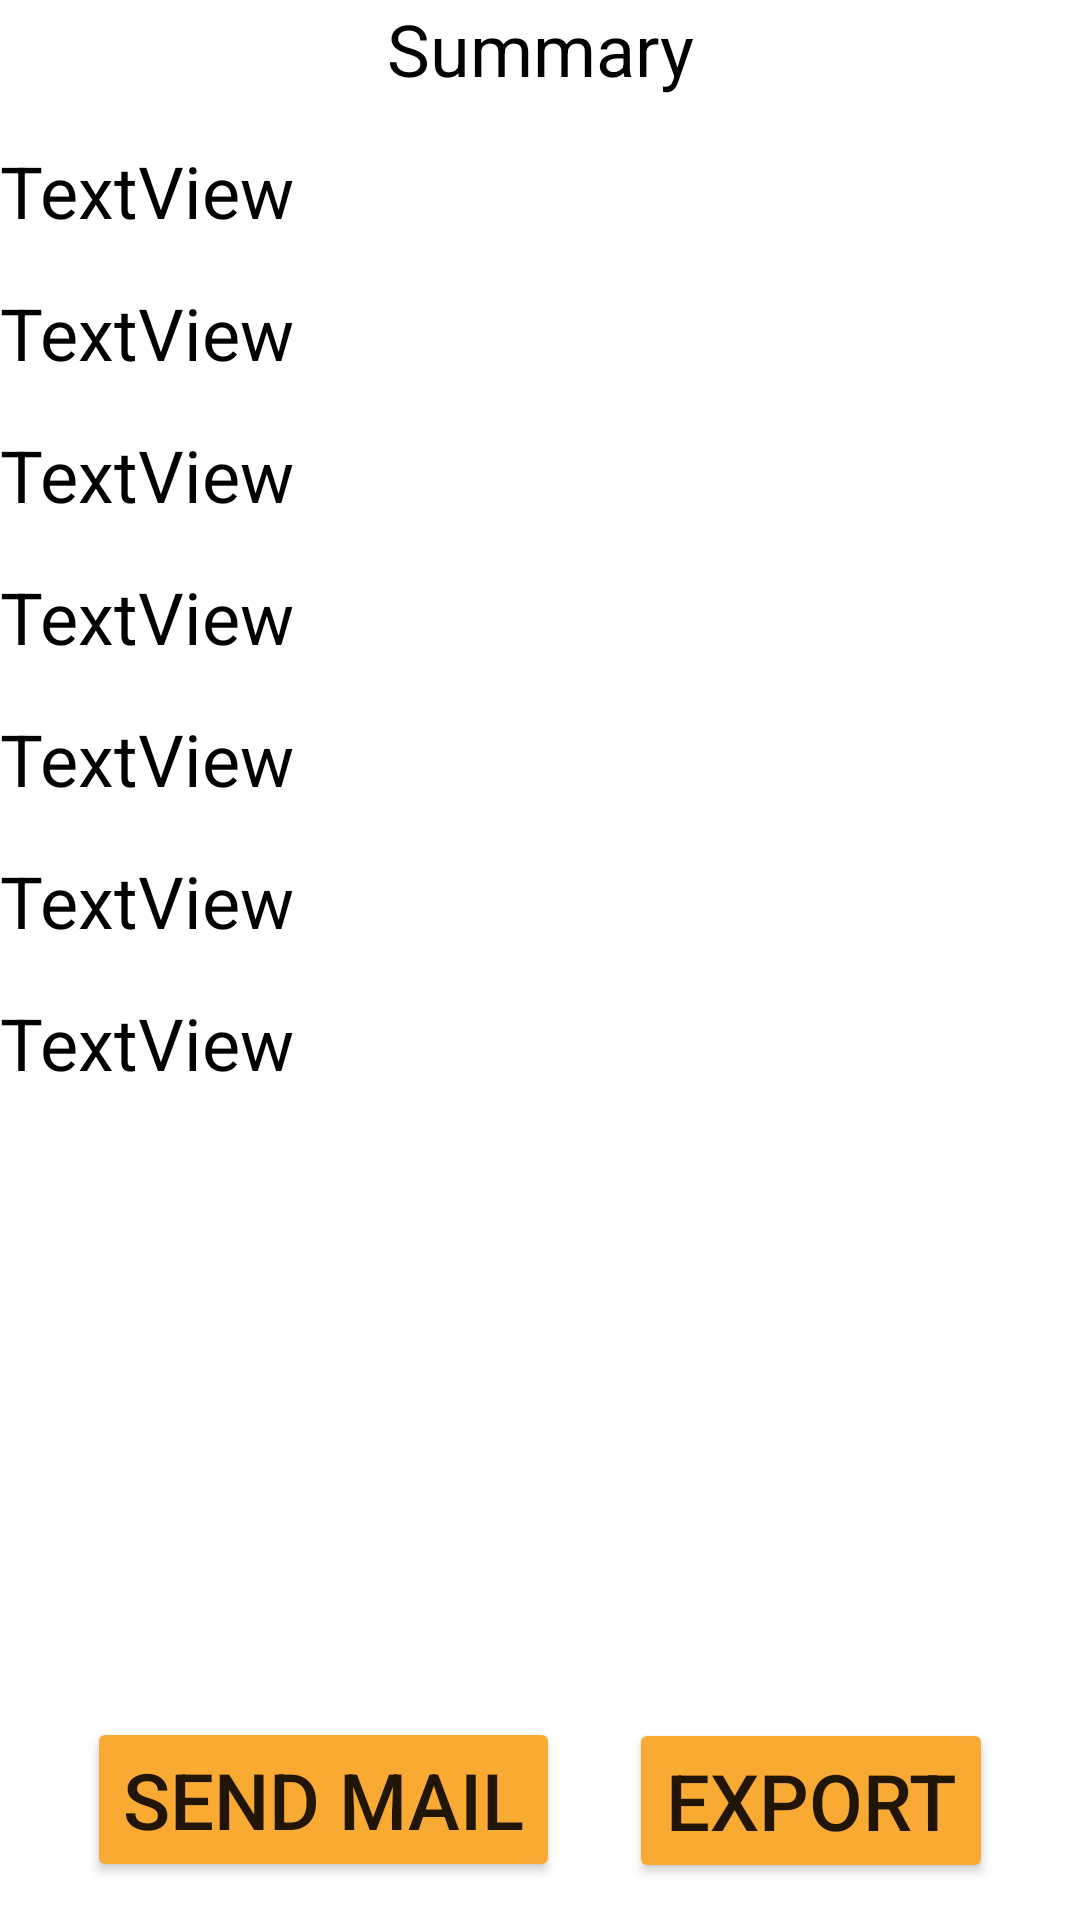

Write the Android layout XML for this screen, with the resource values it uses.
<!-- AndroidManifest.xml: application theme Theme.SmartAttendanceApp -->
<!-- res/layout/summary.xml -->
<?xml version="1.0" encoding="utf-8"?>
<LinearLayout xmlns:android="http://schemas.android.com/apk/res/android"
    xmlns:app="http://schemas.android.com/apk/res-auto"
    xmlns:tools="http://schemas.android.com/tools"
    android:id="@+id/LinearLayout"
    android:layout_width="wrap_content"
    android:layout_height="match_parent"
    android:orientation="vertical">

    <TextView
        android:layout_width="match_parent"
        android:layout_height="wrap_content"
        android:layout_gravity="center"
        android:gravity="center"
        android:text="Summary"
        android:textColor="#000000"
        android:textSize="24sp" />

    <Space
        android:layout_width="match_parent"
        android:layout_height="15dp" />

    <TextView
        android:id="@+id/batch"
        android:layout_width="match_parent"
        android:layout_height="wrap_content"
        android:text="TextView"
        android:textColor="#000000"
        android:textSize="24sp" />

    <Space
        android:layout_width="match_parent"
        android:layout_height="15dp" />

    <TextView
        android:id="@+id/subject"
        android:layout_width="match_parent"
        android:layout_height="wrap_content"
        android:text="TextView"
        android:textColor="#000000"
        android:textSize="24sp" />

    <Space
        android:layout_width="match_parent"
        android:layout_height="15dp" />

    <TextView
        android:id="@+id/students"
        android:layout_width="match_parent"
        android:layout_height="wrap_content"
        android:text="TextView"
        android:textColor="#000000"
        android:textSize="24sp" />

    <Space
        android:layout_width="match_parent"
        android:layout_height="15dp" />

    <TextView
        android:id="@+id/date"
        android:layout_width="match_parent"
        android:layout_height="wrap_content"
        android:text="TextView"
        android:textColor="#000000"
        android:textSize="24sp" />

    <Space
        android:layout_width="match_parent"
        android:layout_height="15dp" />

    <TextView
        android:id="@+id/present"
        android:layout_width="match_parent"
        android:layout_height="wrap_content"
        android:text="TextView"
        android:textColor="#000000"
        android:textSize="24sp" />

    <Space
        android:layout_width="match_parent"
        android:layout_height="15dp" />

    <TextView
        android:id="@+id/absent"
        android:layout_width="match_parent"
        android:layout_height="wrap_content"
        android:text="TextView"
        android:textColor="#000000"
        android:textSize="24sp" />

    <Space
        android:layout_width="match_parent"
        android:layout_height="15dp" />

    <TextView
        android:id="@+id/note"
        android:layout_width="match_parent"
        android:layout_height="wrap_content"
        android:text="TextView"
        android:textColor="#000000"
        android:textSize="24sp" />

    <androidx.constraintlayout.widget.ConstraintLayout
        android:layout_width="match_parent"
        android:layout_height="match_parent">

        <Button
            android:id="@+id/export2"
            android:layout_width="wrap_content"
            android:layout_height="wrap_content"
            android:layout_gravity="center"
            android:layout_marginStart="5dp"
            android:layout_marginLeft="5dp"
            android:layout_marginTop="50dp"
            android:layout_marginEnd="16dp"
            android:layout_marginRight="16dp"
            android:layout_marginBottom="5dp"
            android:gravity="center"
            android:text="export"
            android:textSize="26sp"
            app:backgroundTint="#F9AA33"
            app:layout_constraintBottom_toBottomOf="parent"
            app:layout_constraintEnd_toEndOf="parent"
            app:layout_constraintStart_toEndOf="@+id/export3"
            app:layout_constraintTop_toTopOf="parent"
            app:layout_constraintVertical_bias="0.956" />

        <Button
            android:id="@+id/export3"
            android:layout_width="wrap_content"
            android:layout_height="wrap_content"
            android:layout_gravity="center"
            android:layout_marginStart="16dp"
            android:layout_marginLeft="16dp"
            android:layout_marginTop="50dp"
            android:layout_marginEnd="5dp"
            android:layout_marginRight="5dp"
            android:layout_marginBottom="5dp"
            android:gravity="center"
            android:text="send mail"
            android:textSize="26sp"
            app:backgroundTint="#F9AA33"
            app:layout_constraintBottom_toBottomOf="parent"
            app:layout_constraintEnd_toStartOf="@+id/export2"
            app:layout_constraintHorizontal_bias="0.592"
            app:layout_constraintStart_toStartOf="parent"
            app:layout_constraintTop_toTopOf="parent"
            app:layout_constraintVertical_bias="0.954" />
    </androidx.constraintlayout.widget.ConstraintLayout>

</LinearLayout>
<!-- resources referenced by this layout -->
<resources>
  <style name="Theme.SmartAttendanceApp" parent="Theme.MaterialComponents.DayNight.DarkActionBar">
          
          <item name="colorPrimary">@color/ReplyBlue_700</item>
          <item name="colorPrimaryVariant">@color/ReplyBlue_600</item>
          <item name="colorOnPrimary">@color/ReplyBlue_800</item>
          
          <item name="colorSecondary">@color/teal_200</item>
          <item name="colorSecondaryVariant">@color/teal_700</item>
          <item name="colorOnSecondary">@color/black</item>
          
          <item name="android:statusBarColor" tools:targetApi="l">?attr/colorPrimaryVariant</item>
          
      </style>
  <color name="ReplyBlue_700">#344955</color>
  <color name="ReplyBlue_600">#4A6572</color>
  <color name="ReplyBlue_800">#232F34</color>
  <color name="teal_200">#FF03DAC5</color>
  <color name="teal_700">#FF018786</color>
  <color name="black">#FF000000</color>
</resources>
